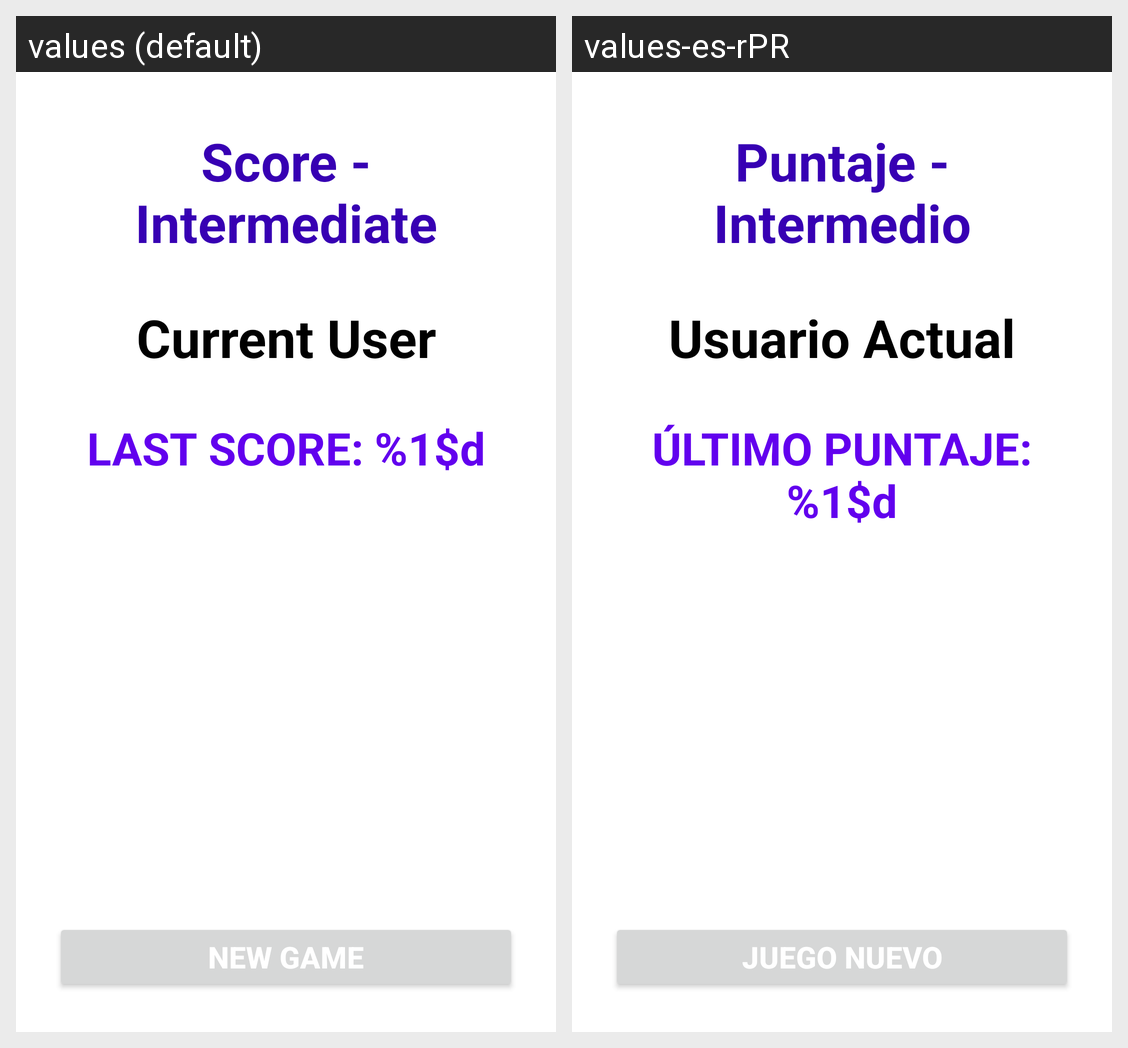

This grid shows one Android layout under two languages. Give, for every string resource on the screen, its name, the default text and each shown locale's text.
Android screen res/layout/intermediate_score.xml rendered under 2 locales, left to right: values (default), values-es-rPR. Device: Nexus 5 (rendered at 1080×1920; each locale shown at half size, 540×960, under a caption strip naming it); theme Theme.MyMathQuizFannyFreyre.
Strings drawn on this screen, with the default value and each locale's value (text and hints the layout hard-codes, and strings that could not be matched under every locale, appear in the picture but are not listed):

score_intermediate
  values: Score - Intermediate
  values-es-rPR: Puntaje - Intermedio

current_user
  values: Current User
  values-es-rPR: Usuario Actual

last_score
  values: LAST SCORE: %1$d
  values-es-rPR: ÚLTIMO PUNTAJE: %1$d

new_game
  values: New Game
  values-es-rPR: Juego Nuevo
